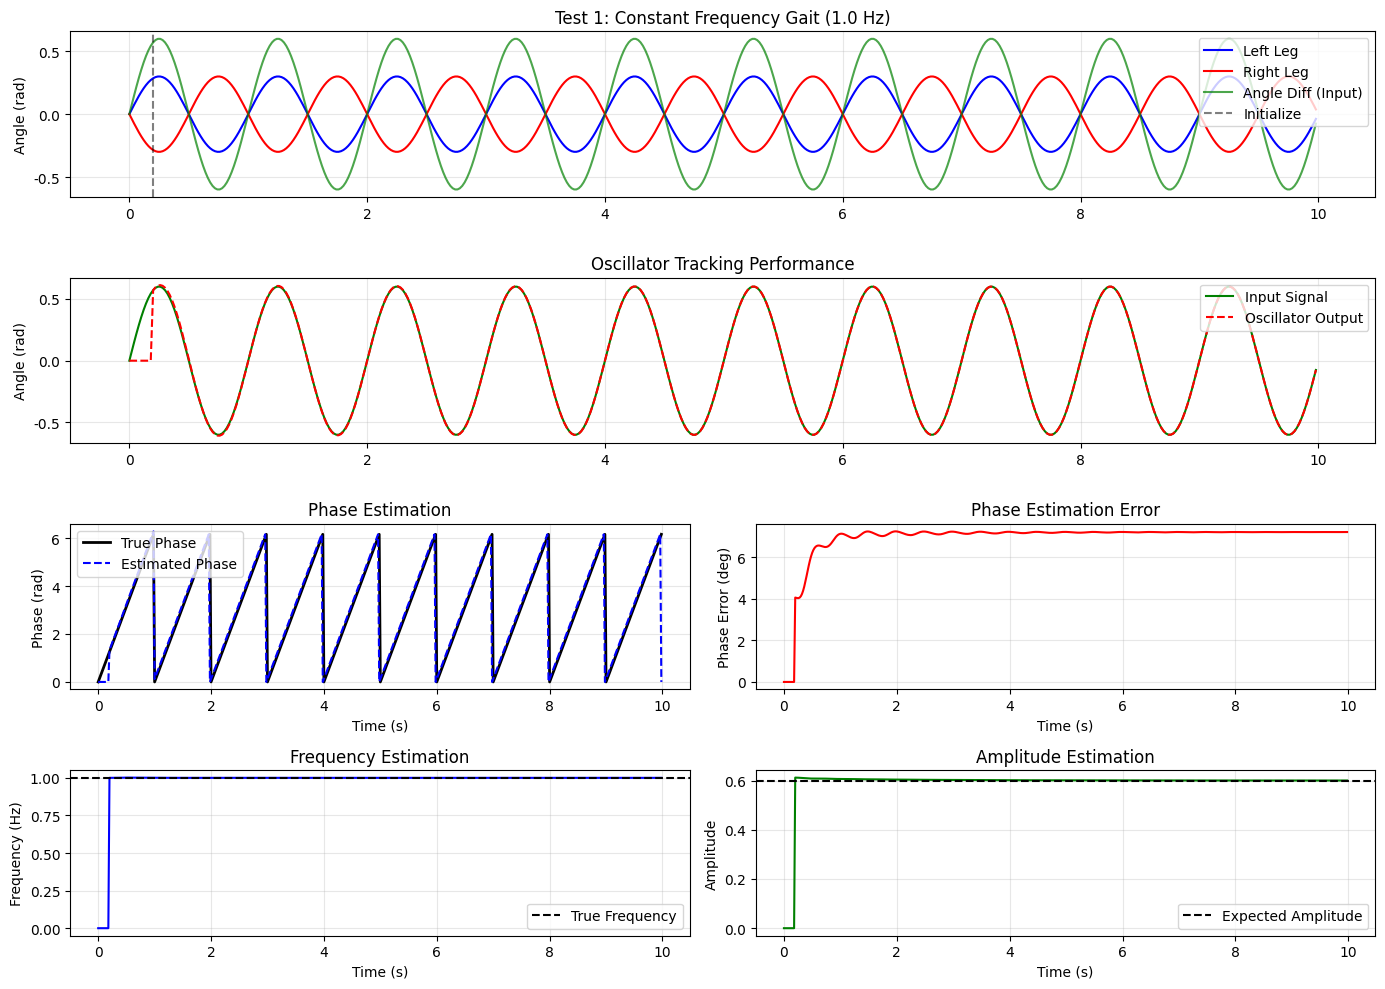

Here is the Python script that generated this plot: (Note: this script raises an exception after producing the figure.)
#!/usr/bin/env python3
"""
自适应振荡器测试文件
用于验证2阶自适应振荡器的相位估计性能12
"""

import numpy as np
import matplotlib.pyplot as plt
from matplotlib.gridspec import GridSpec

# 设置中文字体
plt.rcParams['font.sans-serif'] = ['DejaVu Sans', 'SimHei', 'WenQuanYi Micro Hei']
plt.rcParams['axes.unicode_minus'] = False

class AdaptiveOscillator:
    """2阶自适应振荡器类 - 基于MATLAB实现"""
    
    def __init__(self, initial_frequency=1.0, dt=0.02):
        self.dt = dt
        
        # 振荡器阶数
        self.order = 2
        
        # 振荡器参数 [幅值, 频率, 相位]
        self.para = np.zeros((self.order, 3))
        self.para_dot = np.zeros((self.order, 3))
        
        # 初始化参数
        self.para[0, 0] = 0.0
        self.para[0, 2] = np.pi / 2
        self.para[1, 0] = 0.4
        self.para[1, 1] = 2 * np.pi * initial_frequency
        self.para[1, 2] = 0.0
        
        # 自适应参数
        self.init_frequency = initial_frequency
        T = 1.0 / initial_frequency
        T_aefa = 2 * T
        T_amig = 2 * T
        
        self.yita = 2.0 / T_aefa
        self.vaomig = 20.0 / (T_amig ** 2)
        self.vfai = np.sqrt(24.2 * self.vaomig)
        
        # 振荡器输出
        self.y = 0.0
        
        # 频率限制
        self.omega_min = 2 * np.pi * 0.3
        self.omega_max = 2 * np.pi * 3.0
        
        # 相位输出
        self.current_phase = 0.0
        
    def _wrap_to_2pi(self, angle):
        """将角度标准化到 [0, 2π) 范围"""
        return angle % (2 * np.pi)
    
    def initialize(self, q, dq, frequency):
        """步态开始时初始化振荡器参数"""
        T = 1.0 / frequency if frequency > 0 else 1.0
        T_aefa = 2 * T
        T_amig = 2 * T
        
        self.yita = 2.0 / T_aefa
        self.vaomig = 20.0 / (T_amig ** 2)
        self.vfai = np.sqrt(24.2 * self.vaomig)
        
        self.para[0, 0] = 0.0
        self.para[0, 2] = np.pi / 2
        self.para[1, 0] = 0.4
        self.para[1, 1] = 2 * np.pi * frequency
        
        omega = self.para[1, 1]
        self.para[1, 2] = np.arctan2(omega * q, dq) if dq != 0 else 0.0
        
        sin_phi = np.sin(self.para[1, 2])
        if abs(sin_phi) > 0.01:
            self.para[1, 0] = max(q / sin_phi, 0.3)
        else:
            self.para[1, 0] = 0.4
        
        print(f"振荡器初始化 - 频率: {frequency:.2f} Hz, 相位: {self.para[1, 2]:.3f} rad, 幅值: {self.para[1, 0]:.3f}")
    
    def update(self, q, estimated_frequency=None):
        """更新振荡器状态"""
        # 计算振荡器输出
        q_esti = np.zeros(self.order)
        for j in range(self.order):
            q_esti[j] = self.para[j, 0] * np.sin(self.para[j, 2])
        
        self.y = np.sum(q_esti)
        F = q - self.y  # 误差信号
        
        # 更新参数变化率
        self.para_dot[0, 0] = self.yita * F
        
        for j in range(1, self.order):
            self.para_dot[j, 0] = self.yita * F * np.sin(self.para[j, 2])
        
        self.para_dot[1, 1] = self.vaomig * F * np.cos(self.para[1, 2])
        
        for j in range(1, self.order):
            self.para_dot[j, 2] = self.para[j, 1] + self.vfai * F * np.cos(self.para[j, 2])
            if self.para_dot[j, 2] < 0:
                self.para_dot[j, 2] = 0.0
        
        # 更新参数
        self.para[0, 0] = self.para[0, 0] + self.para_dot[0, 0] * self.dt
        self.para[0, 0] = 0.0
        
        for j in range(1, self.order):
            self.para[j, 0] = self.para[j, 0] + self.para_dot[j, 0] * self.dt
        
        self.para[1, 1] = self.para[1, 1] + self.para_dot[1, 1] * self.dt
        if self.para[1, 1] < 0:
            self.para[1, 1] = 0.0
        
        # 频率快速跟踪
        if estimated_frequency is not None:
            w_e = 2 * np.pi * estimated_frequency - self.para[1, 1]
            self.para[1, 1] = self.para[1, 1] + 5 * w_e * self.dt
        
        self.para[1, 1] = max(min(self.para[1, 1], self.omega_max), self.omega_min)
        
        for j in range(1, self.order):
            self.para[j, 2] = self.para[j, 2] + self.para_dot[j, 2] * self.dt
        
        phi = self._wrap_to_2pi(self.para[1, 2])
        self.para[1, 2] = phi
        self.current_phase = float(phi)
        
        return self.current_phase


def generate_gait_signal(t, frequency, amplitude=0.3, phase_shift=0):
    """
    生成模拟步态关节角度信号
    
    Args:
        t: 时间序列
        frequency: 步态频率 (Hz)
        amplitude: 信号幅值
        phase_shift: 相位偏移
    
    Returns:
        关节角度信号
    """
    omega = 2 * np.pi * frequency
    # 使用正弦波模拟关节角度
    angle = amplitude * np.sin(omega * t + phase_shift)
    return angle


def test_constant_frequency():
    """测试1: 恒定频率步态"""
    print("\n" + "="*60)
    print("测试1: 恒定频率步态 (1.0 Hz)")
    print("="*60)
    
    # 仿真参数
    dt = 0.02  # 采样时间 20ms (50Hz)
    duration = 10.0  # 仿真时长 10秒
    t = np.arange(0, duration, dt)
    n_samples = len(t)
    
    # 步态参数
    gait_frequency = 1.0  # Hz
    amplitude_left = 0.3
    amplitude_right = 0.3
    
    # 生成左右腿关节角度（相位差π）
    angle_left = generate_gait_signal(t, gait_frequency, amplitude_left, 0)
    angle_right = generate_gait_signal(t, gait_frequency, amplitude_right, np.pi)
    
    # 计算角度差（振荡器输入）
    angle_diff = angle_left - angle_right
    
    # 计算真实相位（用于对比）
    true_phase = np.mod(2 * np.pi * gait_frequency * t, 2 * np.pi)
    
    # 初始化振荡器
    oscillator = AdaptiveOscillator(initial_frequency=1.0, dt=dt)
    
    # 初始化时刻
    init_idx = 10  # 在第10个采样点初始化
    dq_init = (angle_diff[init_idx] - angle_diff[init_idx-1]) / dt
    oscillator.initialize(angle_diff[init_idx], dq_init, gait_frequency)
    
    # 存储结果
    estimated_phase = np.zeros(n_samples)
    estimated_frequency = np.zeros(n_samples)
    estimated_amplitude = np.zeros(n_samples)
    oscillator_output = np.zeros(n_samples)
    phase_error = np.zeros(n_samples)
    
    # 运行振荡器
    for i in range(n_samples):
        if i >= init_idx:
            estimated_phase[i] = oscillator.update(angle_diff[i], gait_frequency)
            estimated_frequency[i] = oscillator.para[1, 1] / (2 * np.pi)
            estimated_amplitude[i] = oscillator.para[1, 0]
            oscillator_output[i] = oscillator.y
            
            # 计算相位误差
            phase_error[i] = np.abs(np.mod(estimated_phase[i] - true_phase[i] + np.pi, 2*np.pi) - np.pi)
    
    # 绘图
    fig = plt.figure(figsize=(14, 10))
    gs = GridSpec(4, 2, figure=fig)
    
    # 1. 关节角度信号
    ax1 = fig.add_subplot(gs[0, :])
    ax1.plot(t, angle_left, 'b-', label='Left Leg', linewidth=1.5)
    ax1.plot(t, angle_right, 'r-', label='Right Leg', linewidth=1.5)
    ax1.plot(t, angle_diff, 'g-', label='Angle Diff (Input)', linewidth=1.5, alpha=0.7)
    ax1.axvline(x=t[init_idx], color='k', linestyle='--', label='Initialize', alpha=0.5)
    ax1.set_ylabel('Angle (rad)')
    ax1.set_title('Test 1: Constant Frequency Gait (1.0 Hz)')
    ax1.legend(loc='upper right')
    ax1.grid(True, alpha=0.3)
    
    # 2. 振荡器输出 vs 输入
    ax2 = fig.add_subplot(gs[1, :])
    ax2.plot(t, angle_diff, 'g-', label='Input Signal', linewidth=1.5)
    ax2.plot(t, oscillator_output, 'r--', label='Oscillator Output', linewidth=1.5)
    ax2.set_ylabel('Angle (rad)')
    ax2.set_title('Oscillator Tracking Performance')
    ax2.legend(loc='upper right')
    ax2.grid(True, alpha=0.3)
    
    # 3. 相位估计
    ax3 = fig.add_subplot(gs[2, 0])
    ax3.plot(t, true_phase, 'k-', label='True Phase', linewidth=2)
    ax3.plot(t, estimated_phase, 'b--', label='Estimated Phase', linewidth=1.5)
    ax3.set_ylabel('Phase (rad)')
    ax3.set_xlabel('Time (s)')
    ax3.set_title('Phase Estimation')
    ax3.legend()
    ax3.grid(True, alpha=0.3)
    
    # 4. 相位误差
    ax4 = fig.add_subplot(gs[2, 1])
    ax4.plot(t, np.rad2deg(phase_error), 'r-', linewidth=1.5)
    ax4.set_ylabel('Phase Error (deg)')
    ax4.set_xlabel('Time (s)')
    ax4.set_title('Phase Estimation Error')
    ax4.grid(True, alpha=0.3)
    
    # 5. 频率估计
    ax5 = fig.add_subplot(gs[3, 0])
    ax5.plot(t, estimated_frequency, 'b-', linewidth=1.5)
    ax5.axhline(y=gait_frequency, color='k', linestyle='--', label='True Frequency')
    ax5.set_ylabel('Frequency (Hz)')
    ax5.set_xlabel('Time (s)')
    ax5.set_title('Frequency Estimation')
    ax5.legend()
    ax5.grid(True, alpha=0.3)
    
    # 6. 幅值估计
    ax6 = fig.add_subplot(gs[3, 1])
    ax6.plot(t, estimated_amplitude, 'g-', linewidth=1.5)
    ax6.axhline(y=2*amplitude_left, color='k', linestyle='--', label='Expected Amplitude')
    ax6.set_ylabel('Amplitude')
    ax6.set_xlabel('Time (s)')
    ax6.set_title('Amplitude Estimation')
    ax6.legend()
    ax6.grid(True, alpha=0.3)
    
    plt.tight_layout()
    plt.savefig('/home/<user>/gait_control_ws/test_constant_frequency.png', dpi=150)
    print(f"图像已保存: test_constant_frequency.png")
    
    # 统计信息
    converged_idx = int(2.0 / dt)  # 收敛后的数据（2秒后）
    if converged_idx < n_samples:
        mean_error = np.mean(phase_error[converged_idx:])
        std_error = np.std(phase_error[converged_idx:])
        max_error = np.max(phase_error[converged_idx:])
        
        print(f"\n收敛后统计 (2s后):")
        print(f"  平均相位误差: {np.rad2deg(mean_error):.3f}°")
        print(f"  相位误差标准差: {np.rad2deg(std_error):.3f}°")
        print(f"  最大相位误差: {np.rad2deg(max_error):.3f}°")


def test_frequency_change():
    """测试2: 变化频率步态"""
    print("\n" + "="*60)
    print("测试2: 变化频率步态 (0.8 Hz → 1.5 Hz)")
    print("="*60)
    
    dt = 0.02
    duration = 15.0
    t = np.arange(0, duration, dt)
    n_samples = len(t)
    
    # 生成变频信号
    angle_diff = np.zeros(n_samples)
    true_phase = np.zeros(n_samples)
    true_frequency = np.zeros(n_samples)
    
    change_time = 7.5  # 在7.5秒时改变频率
    freq1 = 0.8  # Hz
    freq2 = 1.5  # Hz
    amplitude = 0.3
    
    for i, ti in enumerate(t):
        if ti < change_time:
            freq = freq1
        else:
            freq = freq2
        
        true_frequency[i] = freq
        
        # 计算相位（保持连续性）
        if i == 0:
            true_phase[i] = 0
        else:
            true_phase[i] = true_phase[i-1] + 2 * np.pi * freq * dt
        
        # 生成信号
        angle_left = amplitude * np.sin(true_phase[i])
        angle_right = amplitude * np.sin(true_phase[i] + np.pi)
        angle_diff[i] = angle_left - angle_right
    
    # Wrap相位
    true_phase = np.mod(true_phase, 2 * np.pi)
    
    # 初始化振荡器
    oscillator = AdaptiveOscillator(initial_frequency=freq1, dt=dt)
    init_idx = 10
    dq_init = (angle_diff[init_idx] - angle_diff[init_idx-1]) / dt
    oscillator.initialize(angle_diff[init_idx], dq_init, freq1)
    
    # 运行振荡器
    estimated_phase = np.zeros(n_samples)
    estimated_frequency = np.zeros(n_samples)
    
    for i in range(n_samples):
        if i >= init_idx:
            # 使用真实频率进行快速跟踪
            estimated_phase[i] = oscillator.update(angle_diff[i], true_frequency[i])
            estimated_frequency[i] = oscillator.para[1, 1] / (2 * np.pi)
    
    # 绘图
    fig, axes = plt.subplots(3, 1, figsize=(12, 10))
    
    # 输入信号
    axes[0].plot(t, angle_diff, 'b-', linewidth=1.5)
    axes[0].axvline(x=change_time, color='r', linestyle='--', label='Frequency Change', linewidth=2)
    axes[0].axvline(x=t[init_idx], color='k', linestyle='--', label='Initialize', alpha=0.5)
    axes[0].set_ylabel('Angle Diff (rad)')
    axes[0].set_title('Test 2: Frequency Change (0.8 Hz → 1.5 Hz)')
    axes[0].legend()
    axes[0].grid(True, alpha=0.3)
    
    # 频率估计
    axes[1].plot(t, true_frequency, 'k-', label='True Frequency', linewidth=2)
    axes[1].plot(t, estimated_frequency, 'b--', label='Estimated Frequency', linewidth=1.5)
    axes[1].axvline(x=change_time, color='r', linestyle='--', alpha=0.5)
    axes[1].set_ylabel('Frequency (Hz)')
    axes[1].set_title('Frequency Tracking')
    axes[1].legend()
    axes[1].grid(True, alpha=0.3)
    
    # 相位估计
    axes[2].plot(t, true_phase, 'k-', label='True Phase', linewidth=2)
    axes[2].plot(t, estimated_phase, 'b--', label='Estimated Phase', linewidth=1.5)
    axes[2].axvline(x=change_time, color='r', linestyle='--', alpha=0.5)
    axes[2].set_ylabel('Phase (rad)')
    axes[2].set_xlabel('Time (s)')
    axes[2].set_title('Phase Estimation')
    axes[2].legend()
    axes[2].grid(True, alpha=0.3)
    
    plt.tight_layout()
    plt.savefig('/home/<user>/gait_control_ws/test_frequency_change.png', dpi=150)
    print(f"图像已保存: test_frequency_change.png")


def test_noisy_signal():
    """测试3: 带噪声的步态信号"""
    print("\n" + "="*60)
    print("测试3: 带噪声的步态信号")
    print("="*60)
    
    dt = 0.02
    duration = 10.0
    t = np.arange(0, duration, dt)
    n_samples = len(t)
    
    # 生成信号
    gait_frequency = 1.2
    amplitude = 0.3
    noise_level = 0.05  # 噪声幅度
    
    angle_left = generate_gait_signal(t, gait_frequency, amplitude, 0)
    angle_right = generate_gait_signal(t, gait_frequency, amplitude, np.pi)
    
    # 添加高斯噪声
    noise = np.random.normal(0, noise_level, n_samples)
    angle_diff_clean = angle_left - angle_right
    angle_diff_noisy = angle_diff_clean + noise
    
    true_phase = np.mod(2 * np.pi * gait_frequency * t, 2 * np.pi)
    
    # 初始化振荡器
    oscillator = AdaptiveOscillator(initial_frequency=1.0, dt=dt)
    init_idx = 10
    dq_init = (angle_diff_noisy[init_idx] - angle_diff_noisy[init_idx-1]) / dt
    oscillator.initialize(angle_diff_noisy[init_idx], dq_init, gait_frequency)
    
    # 运行振荡器
    estimated_phase = np.zeros(n_samples)
    oscillator_output = np.zeros(n_samples)
    
    for i in range(n_samples):
        if i >= init_idx:
            estimated_phase[i] = oscillator.update(angle_diff_noisy[i], gait_frequency)
            oscillator_output[i] = oscillator.y
    
    # 绘图
    fig, axes = plt.subplots(3, 1, figsize=(12, 10))
    
    # 信号对比
    axes[0].plot(t, angle_diff_clean, 'b-', label='Clean Signal', linewidth=1.5, alpha=0.7)
    axes[0].plot(t, angle_diff_noisy, 'r-', label='Noisy Signal', linewidth=1, alpha=0.5)
    axes[0].plot(t, oscillator_output, 'g--', label='Filtered Output', linewidth=1.5)
    axes[0].set_ylabel('Angle (rad)')
    axes[0].set_title(f'Test 3: Noisy Signal (SNR ≈ {20*np.log10(amplitude/noise_level):.1f} dB)')
    axes[0].legend()
    axes[0].grid(True, alpha=0.3)
    
    # 相位估计
    axes[1].plot(t, true_phase, 'k-', label='True Phase', linewidth=2)
    axes[1].plot(t, estimated_phase, 'b--', label='Estimated Phase', linewidth=1.5)
    axes[1].set_ylabel('Phase (rad)')
    axes[1].set_title('Phase Estimation with Noise')
    axes[1].legend()
    axes[1].grid(True, alpha=0.3)
    
    # 相位误差
    phase_error = np.abs(np.mod(estimated_phase - true_phase + np.pi, 2*np.pi) - np.pi)
    axes[2].plot(t, np.rad2deg(phase_error), 'r-', linewidth=1.5)
    axes[2].set_ylabel('Phase Error (deg)')
    axes[2].set_xlabel('Time (s)')
    axes[2].set_title('Phase Error')
    axes[2].grid(True, alpha=0.3)
    
    plt.tight_layout()
    plt.savefig('/home/<user>/gait_control_ws/test_noisy_signal.png', dpi=150)
    print(f"图像已保存: test_noisy_signal.png")
    
    # 统计信息
    converged_idx = int(2.0 / dt)
    if converged_idx < n_samples:
        mean_error = np.mean(phase_error[converged_idx:])
        print(f"\n收敛后平均相位误差: {np.rad2deg(mean_error):.3f}°")


if __name__ == "__main__":
    print("\n" + "="*60)
    print("2阶自适应振荡器测试程序")
    print("基于 adaptive_oscillators.m 的Python实现")
    print("="*60)
    
    # 运行测试
    test_constant_frequency()
    test_frequency_change()
    test_noisy_signal()
    
    print("\n" + "="*60)
    print("所有测试完成！")
    print("="*60)
    
    plt.show()
